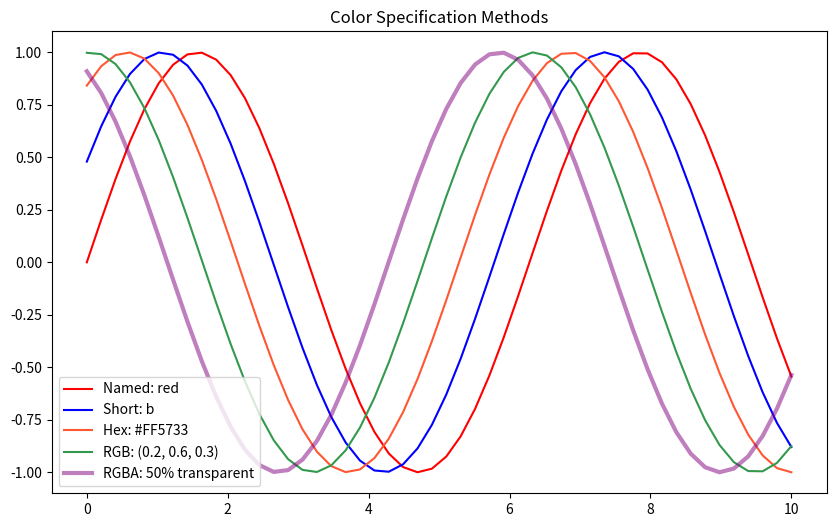
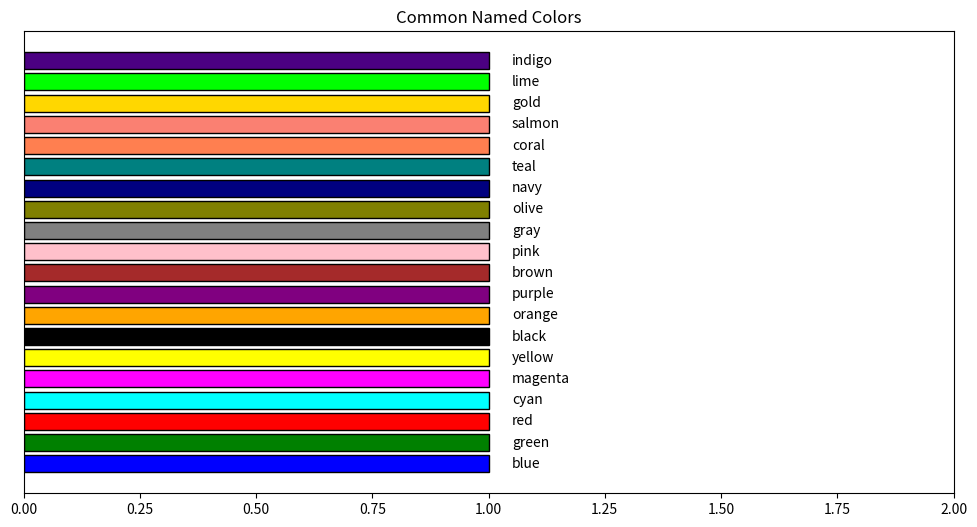
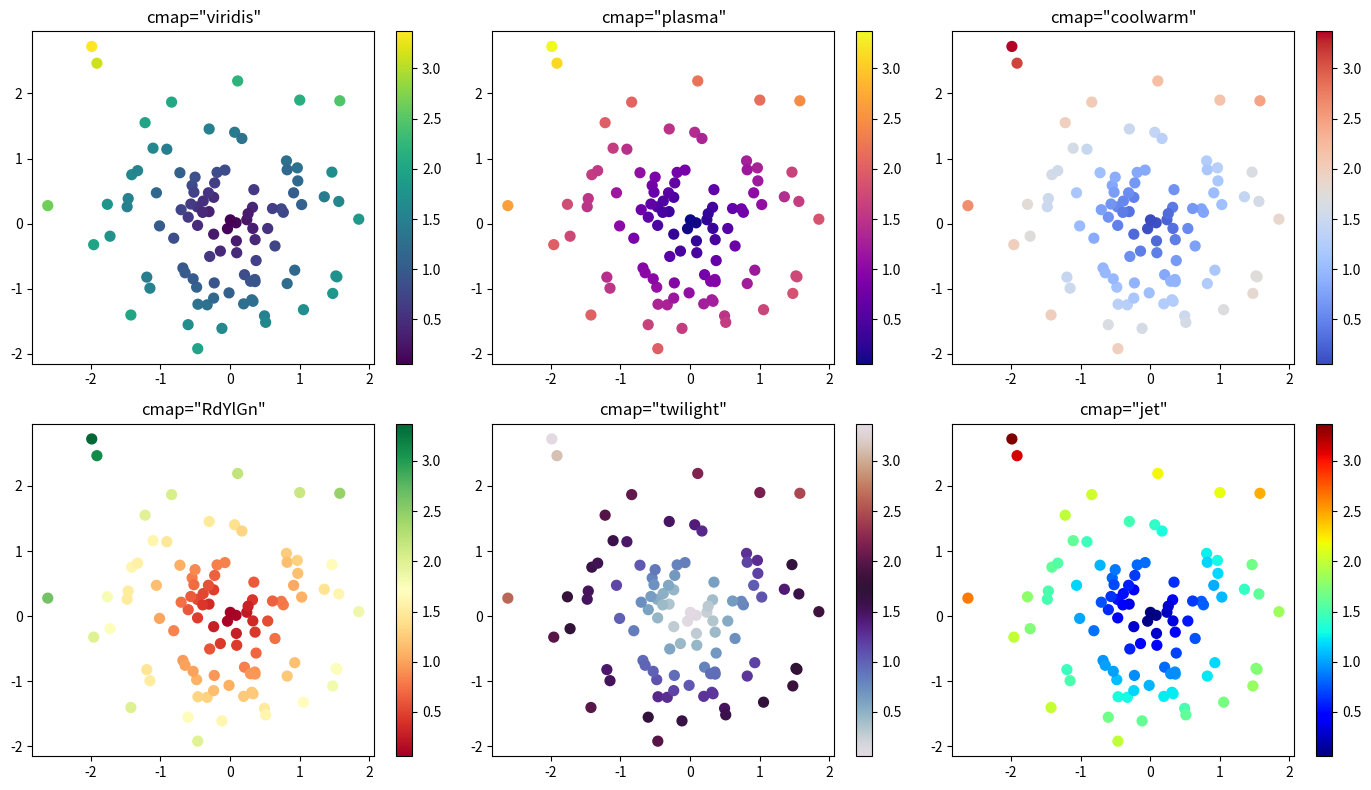
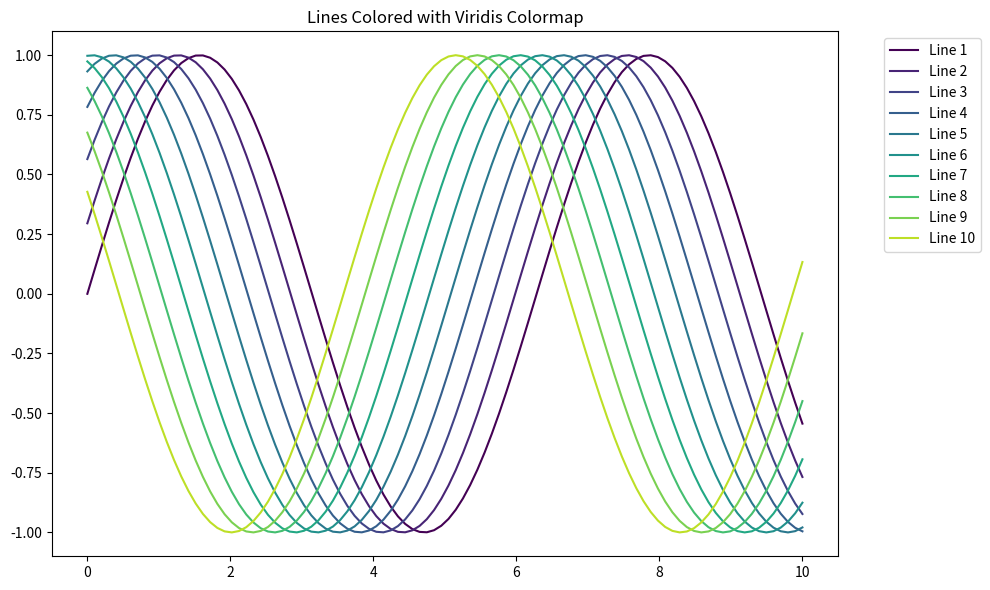
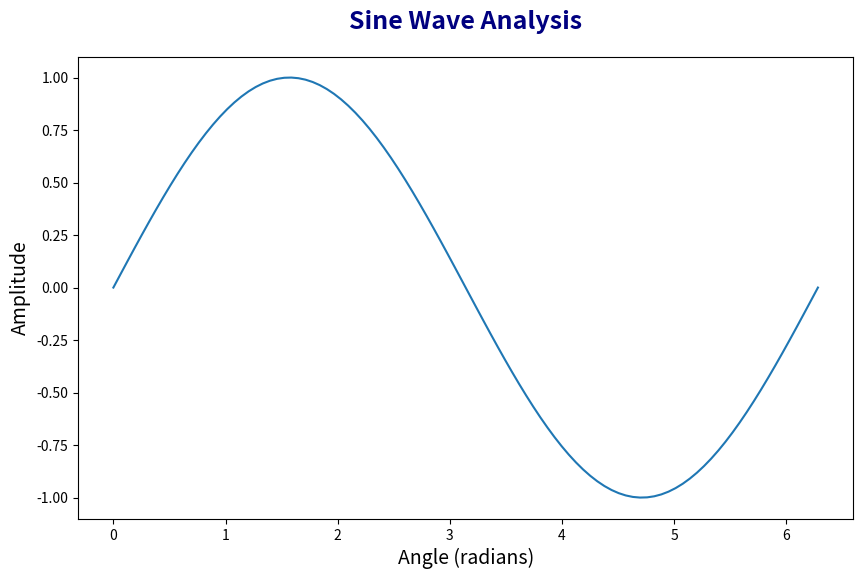
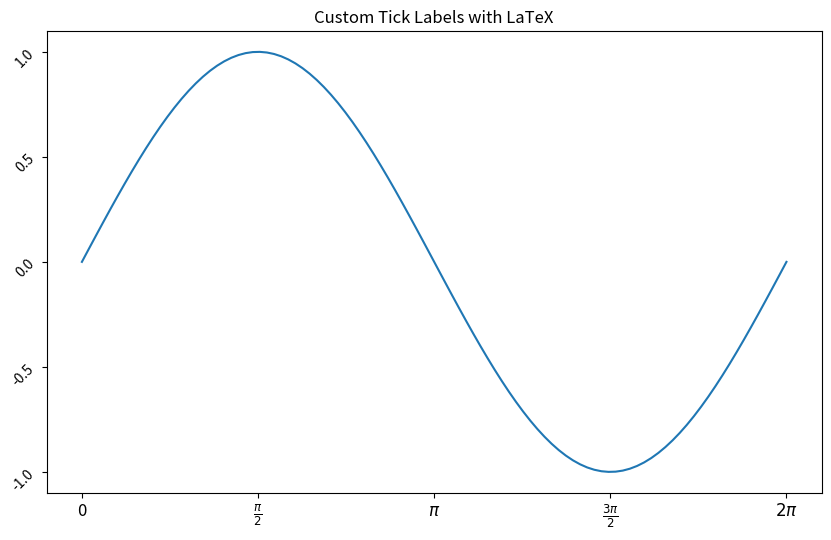
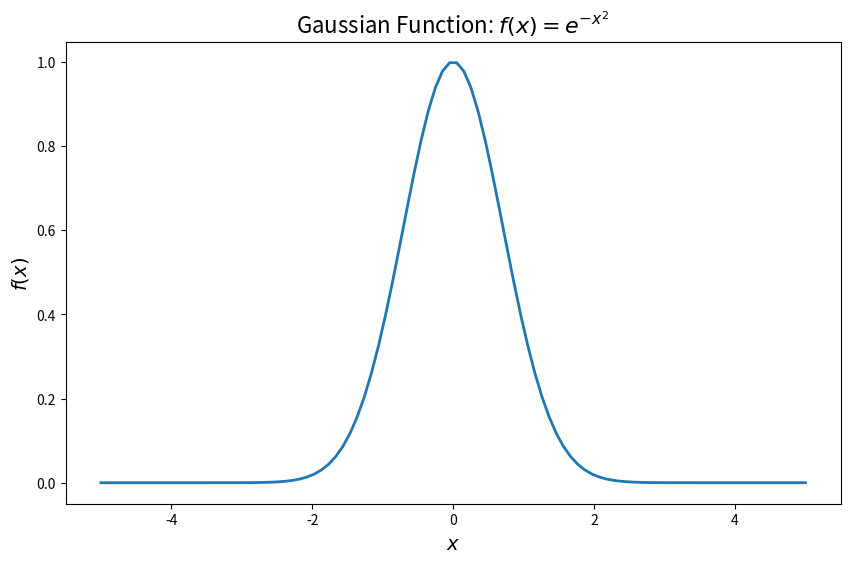
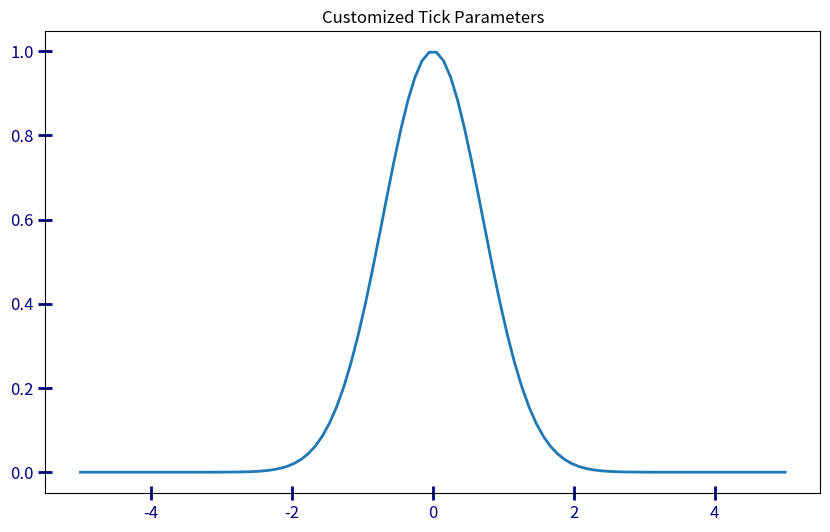
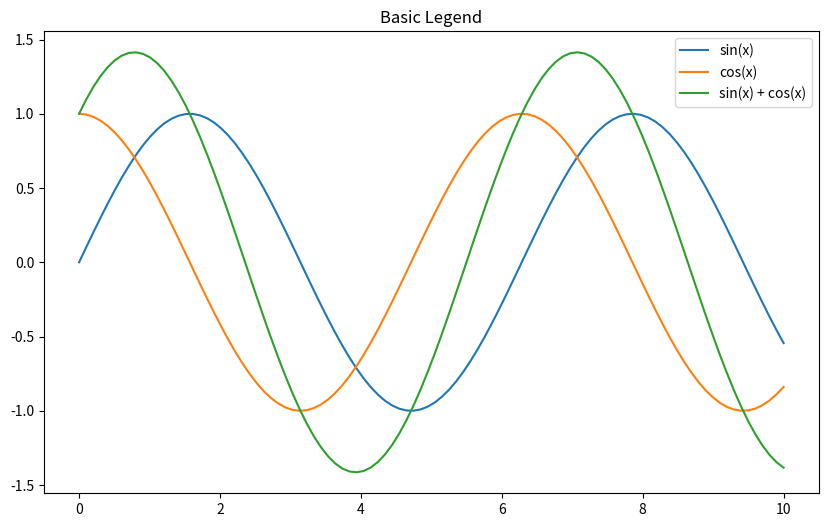
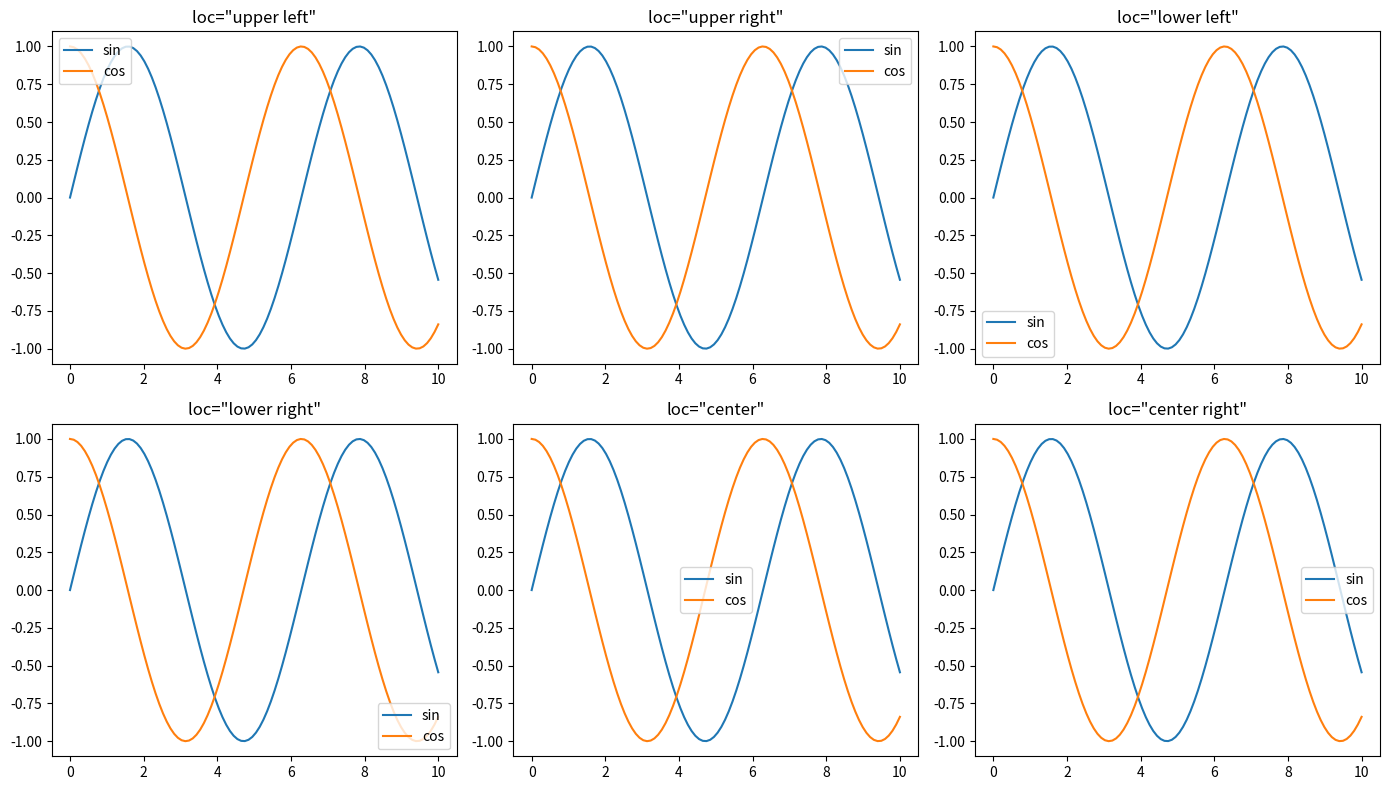
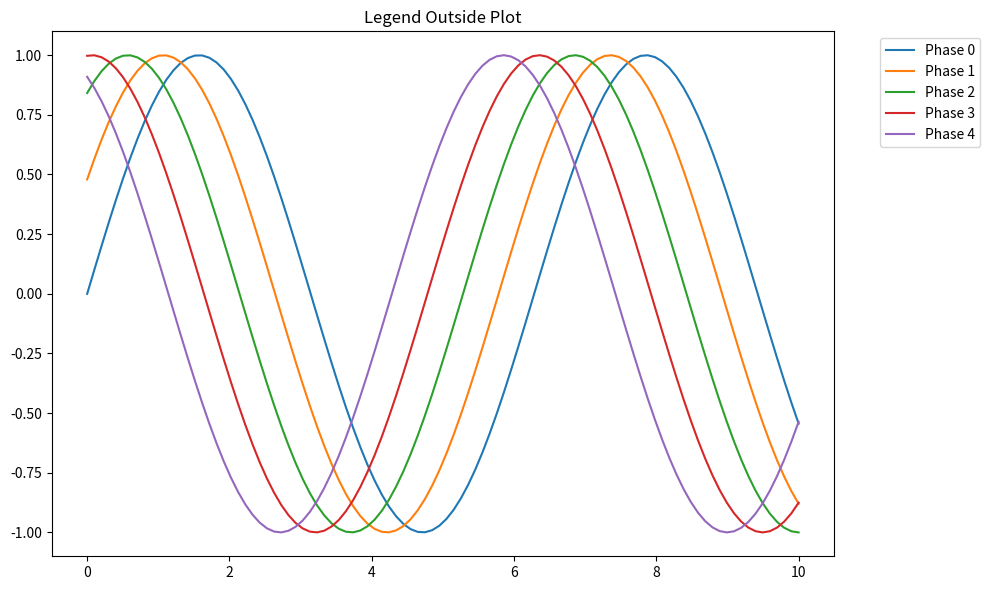
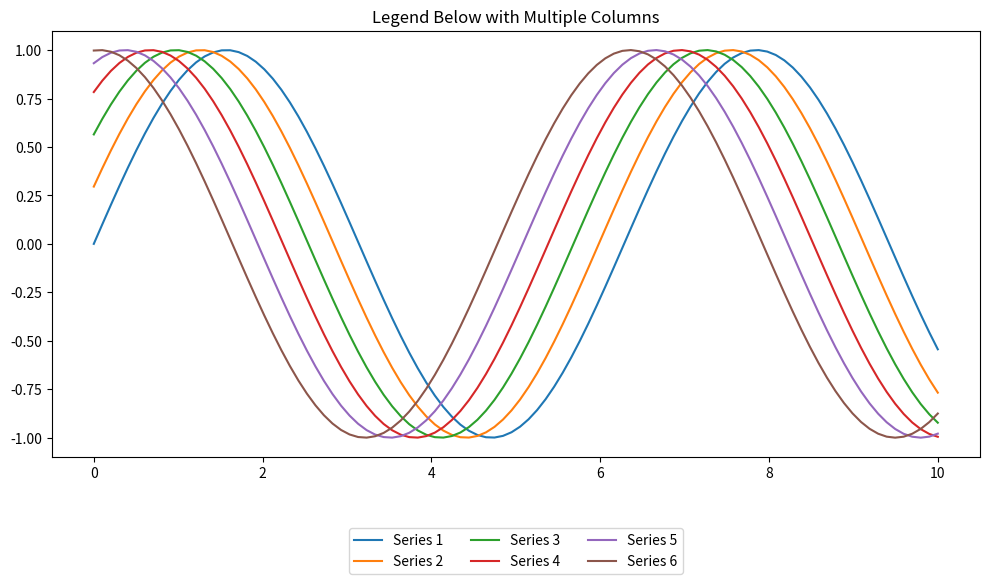
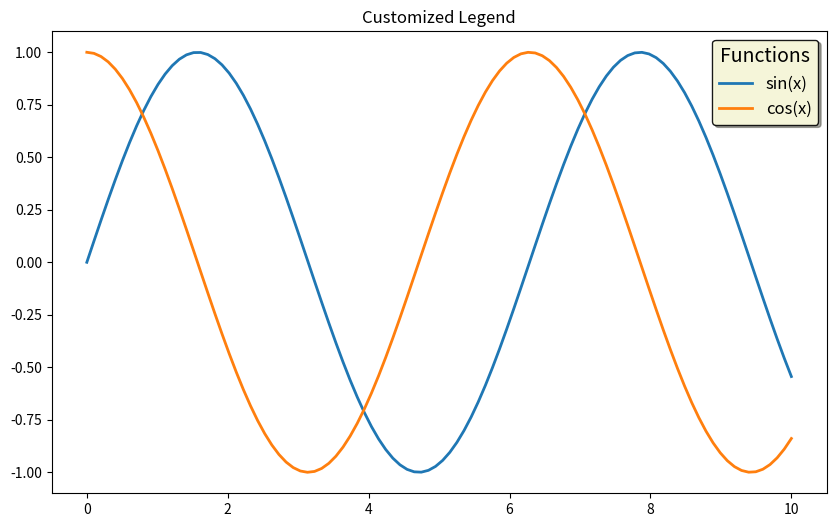
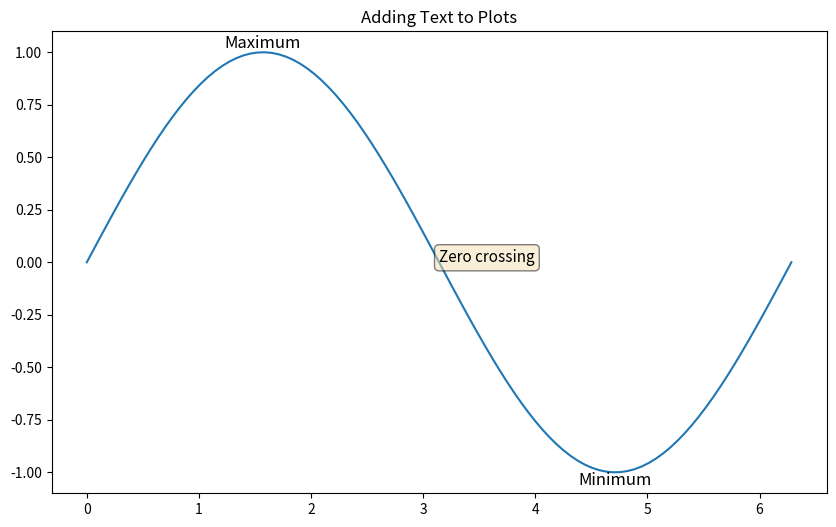
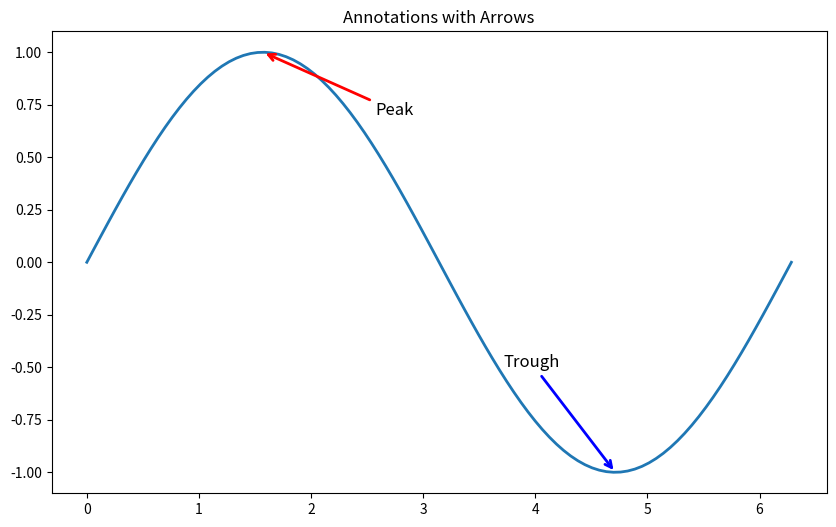
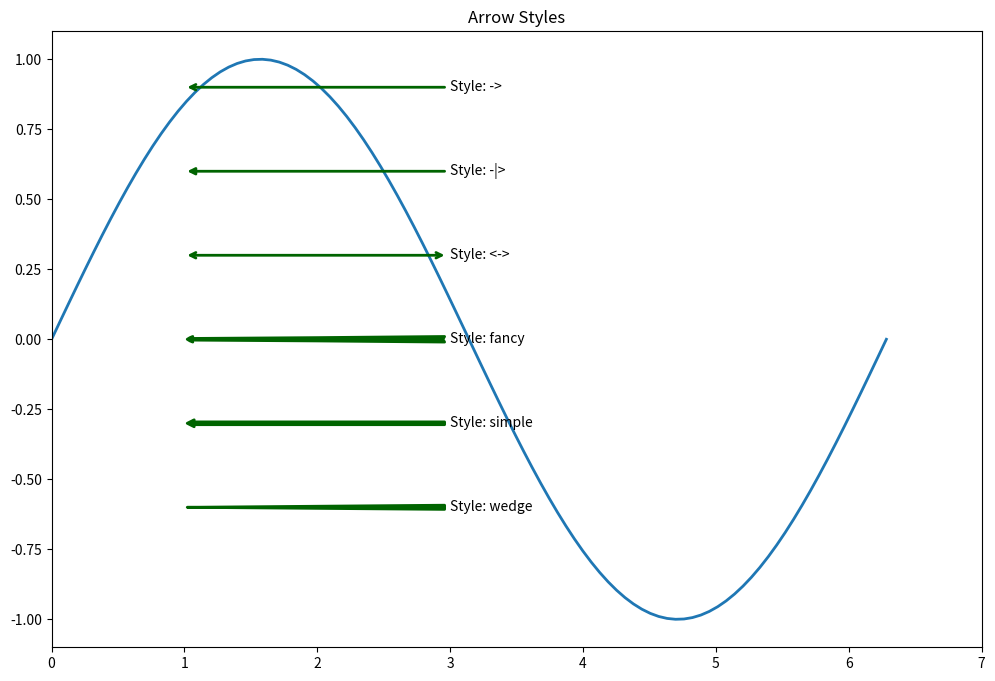

The matplotlib source for these figures, in order:
import matplotlib.pyplot as plt
import numpy as np

%matplotlib inline

# Different ways to specify colors
x = np.linspace(0, 10, 50)

fig, ax = plt.subplots(figsize=(10, 6))

# Named colors
ax.plot(x, np.sin(x), color='red', label='Named: red')

# Short color codes: r, g, b, c, m, y, k, w
ax.plot(x, np.sin(x + 0.5), color='b', label='Short: b')

# Hex colors
ax.plot(x, np.sin(x + 1), color='#FF5733', label='Hex: #FF5733')

# RGB tuple (0-1 range)
ax.plot(x, np.sin(x + 1.5), color=(0.2, 0.6, 0.3), label='RGB: (0.2, 0.6, 0.3)')

# RGBA with transparency
ax.plot(x, np.sin(x + 2), color=(0.5, 0, 0.5, 0.5), linewidth=3, label='RGBA: 50% transparent')

ax.legend()
ax.set_title('Color Specification Methods')

plt.show()

# Common named colors reference
common_colors = ['blue', 'green', 'red', 'cyan', 'magenta', 'yellow', 'black',
                 'orange', 'purple', 'brown', 'pink', 'gray', 'olive', 'navy',
                 'teal', 'coral', 'salmon', 'gold', 'lime', 'indigo']

fig, ax = plt.subplots(figsize=(12, 6))

for i, color in enumerate(common_colors):
    ax.barh(i, 1, color=color, edgecolor='black')
    ax.text(1.05, i, color, va='center', fontsize=10)

ax.set_xlim(0, 2)
ax.set_yticks([])
ax.set_title('Common Named Colors')

plt.show()

# Colormaps for continuous data
np.random.seed(42)
x = np.random.randn(100)
y = np.random.randn(100)
values = np.sqrt(x**2 + y**2)  # Distance from origin

fig, axes = plt.subplots(2, 3, figsize=(14, 8))

# Different colormaps
cmaps = ['viridis', 'plasma', 'coolwarm', 'RdYlGn', 'twilight', 'jet']

for ax, cmap in zip(axes.flat, cmaps):
    scatter = ax.scatter(x, y, c=values, cmap=cmap, s=50)
    plt.colorbar(scatter, ax=ax)
    ax.set_title(f'cmap="{cmap}"')

plt.tight_layout()
plt.show()

# Using colormaps for line colors
cmap = plt.cm.viridis
x = np.linspace(0, 10, 100)

fig, ax = plt.subplots(figsize=(10, 6))

n_lines = 10
for i in range(n_lines):
    color = cmap(i / n_lines)  # Get color from colormap
    ax.plot(x, np.sin(x + i * 0.3), color=color, label=f'Line {i+1}')

ax.set_title('Lines Colored with Viridis Colormap')
ax.legend(bbox_to_anchor=(1.05, 1), loc='upper left')

plt.tight_layout()
plt.show()

# Comprehensive label customization
x = np.linspace(0, 2 * np.pi, 100)
y = np.sin(x)

fig, ax = plt.subplots(figsize=(10, 6))

ax.plot(x, y)

# Title with multiple properties
ax.set_title('Sine Wave Analysis', 
             fontsize=18, 
             fontweight='bold', 
             color='navy',
             pad=20)  # Distance from plot

# Axis labels
ax.set_xlabel('Angle (radians)', fontsize=14, fontstyle='italic')
ax.set_ylabel('Amplitude', fontsize=14, fontstyle='italic')

plt.show()

# Customizing tick labels
fig, ax = plt.subplots(figsize=(10, 6))

ax.plot(x, y)

# Set custom tick positions
ax.set_xticks([0, np.pi/2, np.pi, 3*np.pi/2, 2*np.pi])
ax.set_xticklabels(['0', r'$\frac{\pi}{2}$', r'$\pi$', r'$\frac{3\pi}{2}$', r'$2\pi$'], fontsize=12)

ax.set_yticks([-1, -0.5, 0, 0.5, 1])

# Rotate tick labels
ax.tick_params(axis='y', labelrotation=45)

ax.set_title('Custom Tick Labels with LaTeX')

plt.show()

# LaTeX-style math in labels
fig, ax = plt.subplots(figsize=(10, 6))

x = np.linspace(-5, 5, 100)
y = np.exp(-x**2)  # Gaussian

ax.plot(x, y, linewidth=2)

ax.set_title(r'Gaussian Function: $f(x) = e^{-x^2}$', fontsize=16)
ax.set_xlabel(r'$x$', fontsize=14)
ax.set_ylabel(r'$f(x)$', fontsize=14)

plt.show()

# Tick parameters
fig, ax = plt.subplots(figsize=(10, 6))

ax.plot(x, y, linewidth=2)

# Customize tick appearance
ax.tick_params(
    axis='both',       # Apply to both axes
    which='major',     # Major ticks
    direction='inout', # Tick direction: in, out, or inout
    length=10,         # Tick length
    width=2,           # Tick width
    colors='navy',     # Tick color
    labelsize=12,      # Label font size
    labelcolor='navy'  # Label color
)

ax.set_title('Customized Tick Parameters')

plt.show()

# Basic legend
x = np.linspace(0, 10, 100)

fig, ax = plt.subplots(figsize=(10, 6))

ax.plot(x, np.sin(x), label='sin(x)')
ax.plot(x, np.cos(x), label='cos(x)')
ax.plot(x, np.sin(x) + np.cos(x), label='sin(x) + cos(x)')

ax.legend()  # Default position: best
ax.set_title('Basic Legend')

plt.show()

# Legend positioning
fig, axes = plt.subplots(2, 3, figsize=(14, 8))

positions = ['upper left', 'upper right', 'lower left', 
             'lower right', 'center', 'center right']

for ax, pos in zip(axes.flat, positions):
    ax.plot(x, np.sin(x), label='sin')
    ax.plot(x, np.cos(x), label='cos')
    ax.legend(loc=pos)
    ax.set_title(f'loc="{pos}"')

plt.tight_layout()
plt.show()

# Legend outside the plot
fig, ax = plt.subplots(figsize=(10, 6))

for i in range(5):
    ax.plot(x, np.sin(x + i * 0.5), label=f'Phase {i}')

# Place legend outside to the right
ax.legend(bbox_to_anchor=(1.05, 1), loc='upper left')

ax.set_title('Legend Outside Plot')
plt.tight_layout()
plt.show()

# Legend below the plot with columns
fig, ax = plt.subplots(figsize=(10, 6))

for i in range(6):
    ax.plot(x, np.sin(x + i * 0.3), label=f'Series {i+1}')

ax.legend(bbox_to_anchor=(0.5, -0.15), loc='upper center', ncol=3)

ax.set_title('Legend Below with Multiple Columns')
plt.tight_layout()
plt.show()

# Customizing legend appearance
fig, ax = plt.subplots(figsize=(10, 6))

ax.plot(x, np.sin(x), label='sin(x)', linewidth=2)
ax.plot(x, np.cos(x), label='cos(x)', linewidth=2)

ax.legend(
    loc='upper right',
    fontsize=12,
    frameon=True,       # Show frame
    framealpha=0.9,     # Frame transparency
    facecolor='lightyellow',  # Background color
    edgecolor='black',  # Border color
    title='Functions',  # Legend title
    title_fontsize=14,
    shadow=True         # Drop shadow
)

ax.set_title('Customized Legend')

plt.show()

# Adding text to plots
x = np.linspace(0, 2 * np.pi, 100)
y = np.sin(x)

fig, ax = plt.subplots(figsize=(10, 6))

ax.plot(x, y)

# Add text at specific coordinates
ax.text(np.pi/2, 1, 'Maximum', fontsize=12, ha='center', va='bottom')
ax.text(3*np.pi/2, -1, 'Minimum', fontsize=12, ha='center', va='top')

# Text with box
ax.text(np.pi, 0, 'Zero crossing', fontsize=11,
        bbox=dict(boxstyle='round', facecolor='wheat', alpha=0.5))

ax.set_title('Adding Text to Plots')

plt.show()

# Annotations with arrows
fig, ax = plt.subplots(figsize=(10, 6))

ax.plot(x, y, linewidth=2)

# Annotate with arrow
ax.annotate('Peak', 
            xy=(np.pi/2, 1),           # Point to annotate
            xytext=(np.pi/2 + 1, 0.7), # Text position
            fontsize=12,
            arrowprops=dict(arrowstyle='->', color='red', lw=2))

ax.annotate('Trough',
            xy=(3*np.pi/2, -1),
            xytext=(3*np.pi/2 - 1, -0.5),
            fontsize=12,
            arrowprops=dict(arrowstyle='->', color='blue', lw=2))

ax.set_title('Annotations with Arrows')

plt.show()

# Different arrow styles
fig, ax = plt.subplots(figsize=(12, 8))

ax.plot(x, y, linewidth=2)

# Various arrow styles
arrow_styles = ['->', '-|>', '<->', 'fancy', 'simple', 'wedge']
y_positions = [0.9, 0.6, 0.3, 0, -0.3, -0.6]

for style, ypos in zip(arrow_styles, y_positions):
    ax.annotate(f'Style: {style}',
                xy=(1, ypos),
                xytext=(3, ypos),
                fontsize=10,
                arrowprops=dict(arrowstyle=style, color='darkgreen', lw=2),
                va='center')

ax.set_xlim(0, 7)
ax.set_title('Arrow Styles')

plt.show()

# Highlighting regions
fig, ax = plt.subplots(figsize=(10, 6))

ax.plot(x, y, linewidth=2, color='navy')

# Highlight a region with vertical span
ax.axvspan(np.pi/4, 3*np.pi/4, alpha=0.3, color='yellow', label='Region 1')

# Horizontal span
ax.axhspan(-0.5, 0.5, alpha=0.2, color='green', label='Region 2')

# Vertical and horizontal lines
ax.axvline(np.pi, color='red', linestyle='--', label='x = pi')
ax.axhline(0, color='gray', linestyle='-', linewidth=0.5)

ax.legend()
ax.set_title('Highlighting Regions')

plt.show()

# Fill between curves
fig, ax = plt.subplots(figsize=(10, 6))

y1 = np.sin(x)
y2 = np.cos(x)

ax.plot(x, y1, label='sin(x)', color='blue')
ax.plot(x, y2, label='cos(x)', color='red')

# Fill between the curves
ax.fill_between(x, y1, y2, alpha=0.3, color='purple', label='Difference')

ax.legend()
ax.set_title('Fill Between Curves')

plt.show()

# Available built-in styles
print("Available styles:")
for i, style in enumerate(plt.style.available):
    print(f"  {style}")

# Compare different styles
def plot_demo(ax):
    """Create a demo plot on the given axes."""
    x = np.linspace(0, 10, 50)
    ax.plot(x, np.sin(x), label='sin')
    ax.plot(x, np.cos(x), label='cos')
    ax.set_xlabel('x')
    ax.set_ylabel('y')
    ax.legend()

styles = ['default', 'seaborn-v0_8', 'ggplot', 'fivethirtyeight']

fig, axes = plt.subplots(2, 2, figsize=(12, 10))

for ax, style in zip(axes.flat, styles):
    with plt.style.context(style):
        plot_demo(ax)
        ax.set_title(f'Style: {style}')

plt.tight_layout()
plt.show()

# Using a style for the entire plot
with plt.style.context('seaborn-v0_8-whitegrid'):
    fig, ax = plt.subplots(figsize=(10, 6))
    
    x = np.linspace(0, 10, 50)
    ax.plot(x, np.sin(x), label='sin(x)', linewidth=2)
    ax.plot(x, np.cos(x), label='cos(x)', linewidth=2)
    ax.plot(x, np.sin(x) * np.cos(x), label='sin(x)*cos(x)', linewidth=2)
    
    ax.set_title('Seaborn Whitegrid Style', fontsize=14)
    ax.set_xlabel('x')
    ax.set_ylabel('y')
    ax.legend()
    
    plt.show()

# Dark background style
with plt.style.context('dark_background'):
    fig, ax = plt.subplots(figsize=(10, 6))
    
    x = np.linspace(0, 10, 50)
    ax.plot(x, np.sin(x), label='sin(x)', linewidth=2)
    ax.plot(x, np.cos(x), label='cos(x)', linewidth=2)
    
    ax.set_title('Dark Background Style', fontsize=14)
    ax.set_xlabel('x')
    ax.set_ylabel('y')
    ax.legend()
    
    plt.show()

# Custom rcParams for consistent styling
# This affects all subsequent plots

custom_params = {
    'figure.figsize': (10, 6),
    'axes.titlesize': 16,
    'axes.labelsize': 12,
    'lines.linewidth': 2,
    'lines.markersize': 8,
    'legend.fontsize': 10,
    'xtick.labelsize': 10,
    'ytick.labelsize': 10,
    'axes.grid': True,
    'grid.alpha': 0.3
}

with plt.rc_context(custom_params):
    fig, ax = plt.subplots()
    
    x = np.linspace(0, 10, 50)
    ax.plot(x, np.sin(x), 'o-', label='sin(x)')
    ax.plot(x, np.cos(x), 's--', label='cos(x)')
    
    ax.set_title('Custom rcParams')
    ax.set_xlabel('x axis')
    ax.set_ylabel('y axis')
    ax.legend()
    
    plt.show()

# Your code here


# Your code here


# Your code here


# Your code here


# Your code here
